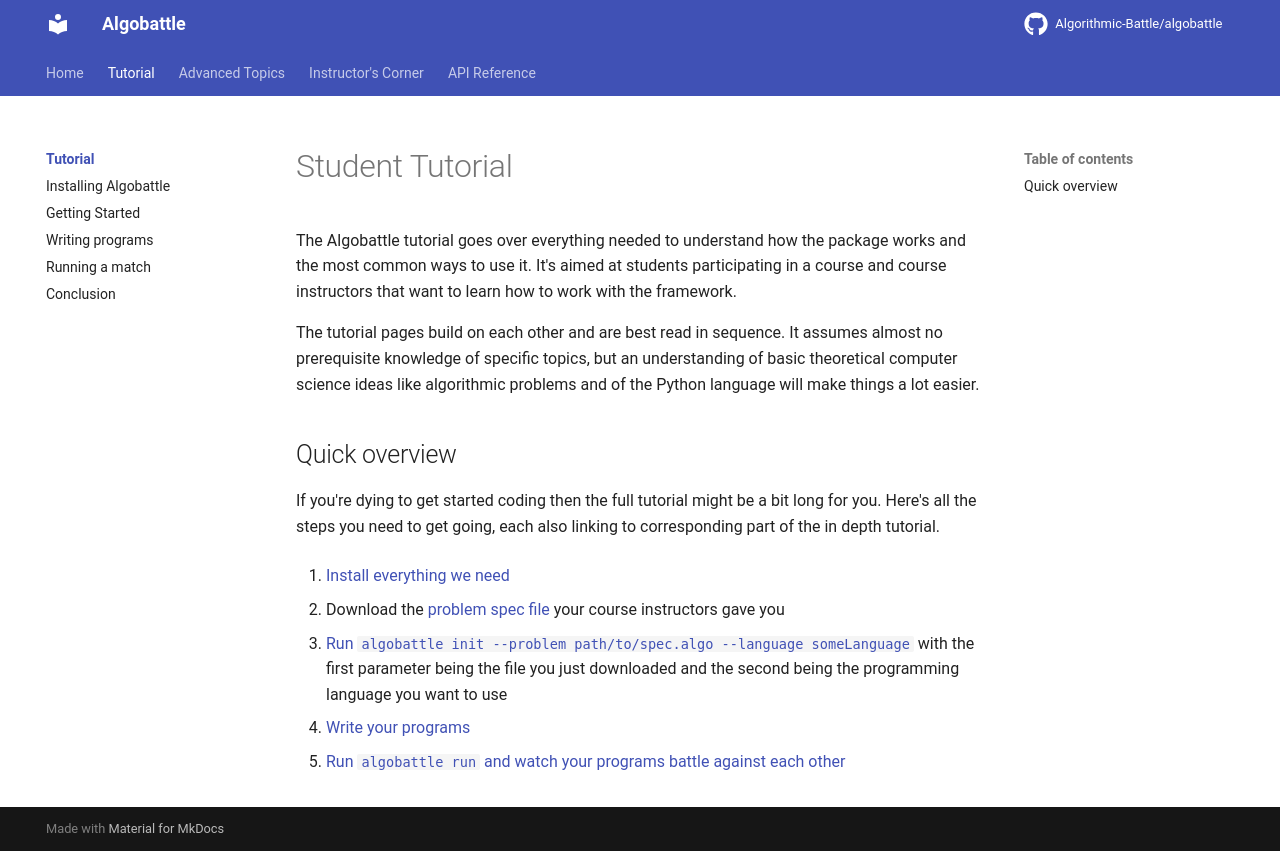

repository: Algorithmic-Battle/algobattle · page: tutorial/index.html · generator: mkdocs

# Student Tutorial

The Algobattle tutorial goes over everything needed to understand how the package works and the most common ways to
use it. It's aimed at students participating in a course and course instructors that want to learn how to work with the
framework.

The tutorial pages build on each other and are best read in sequence. It assumes almost no prerequisite knowledge of
specific topics, but an understanding of basic theoretical computer science ideas like algorithmic problems and of
the Python language will make things a lot easier.


## Quick overview

If you're dying to get started coding then the full tutorial might be a bit long for you. Here's all the steps you need
to get going, each also linking to corresponding part of the in depth tutorial.

1. [Install everything we need](installation.md)

2. Download the [problem spec file](getting_started.md#problem-spec-files) your course instructors gave you

3. [Run `algobattle init --problem path/to/spec.algo --language someLanguage`](getting_started.md#setting-up-the-workspace)
    with the first parameter being the file you just downloaded and the second being the programming language you
    want to use

4. [Write your programs](programs.md#what-it-needs-to-do)

5. [Run `algobattle run` and watch your programs battle against each other](match.md)
